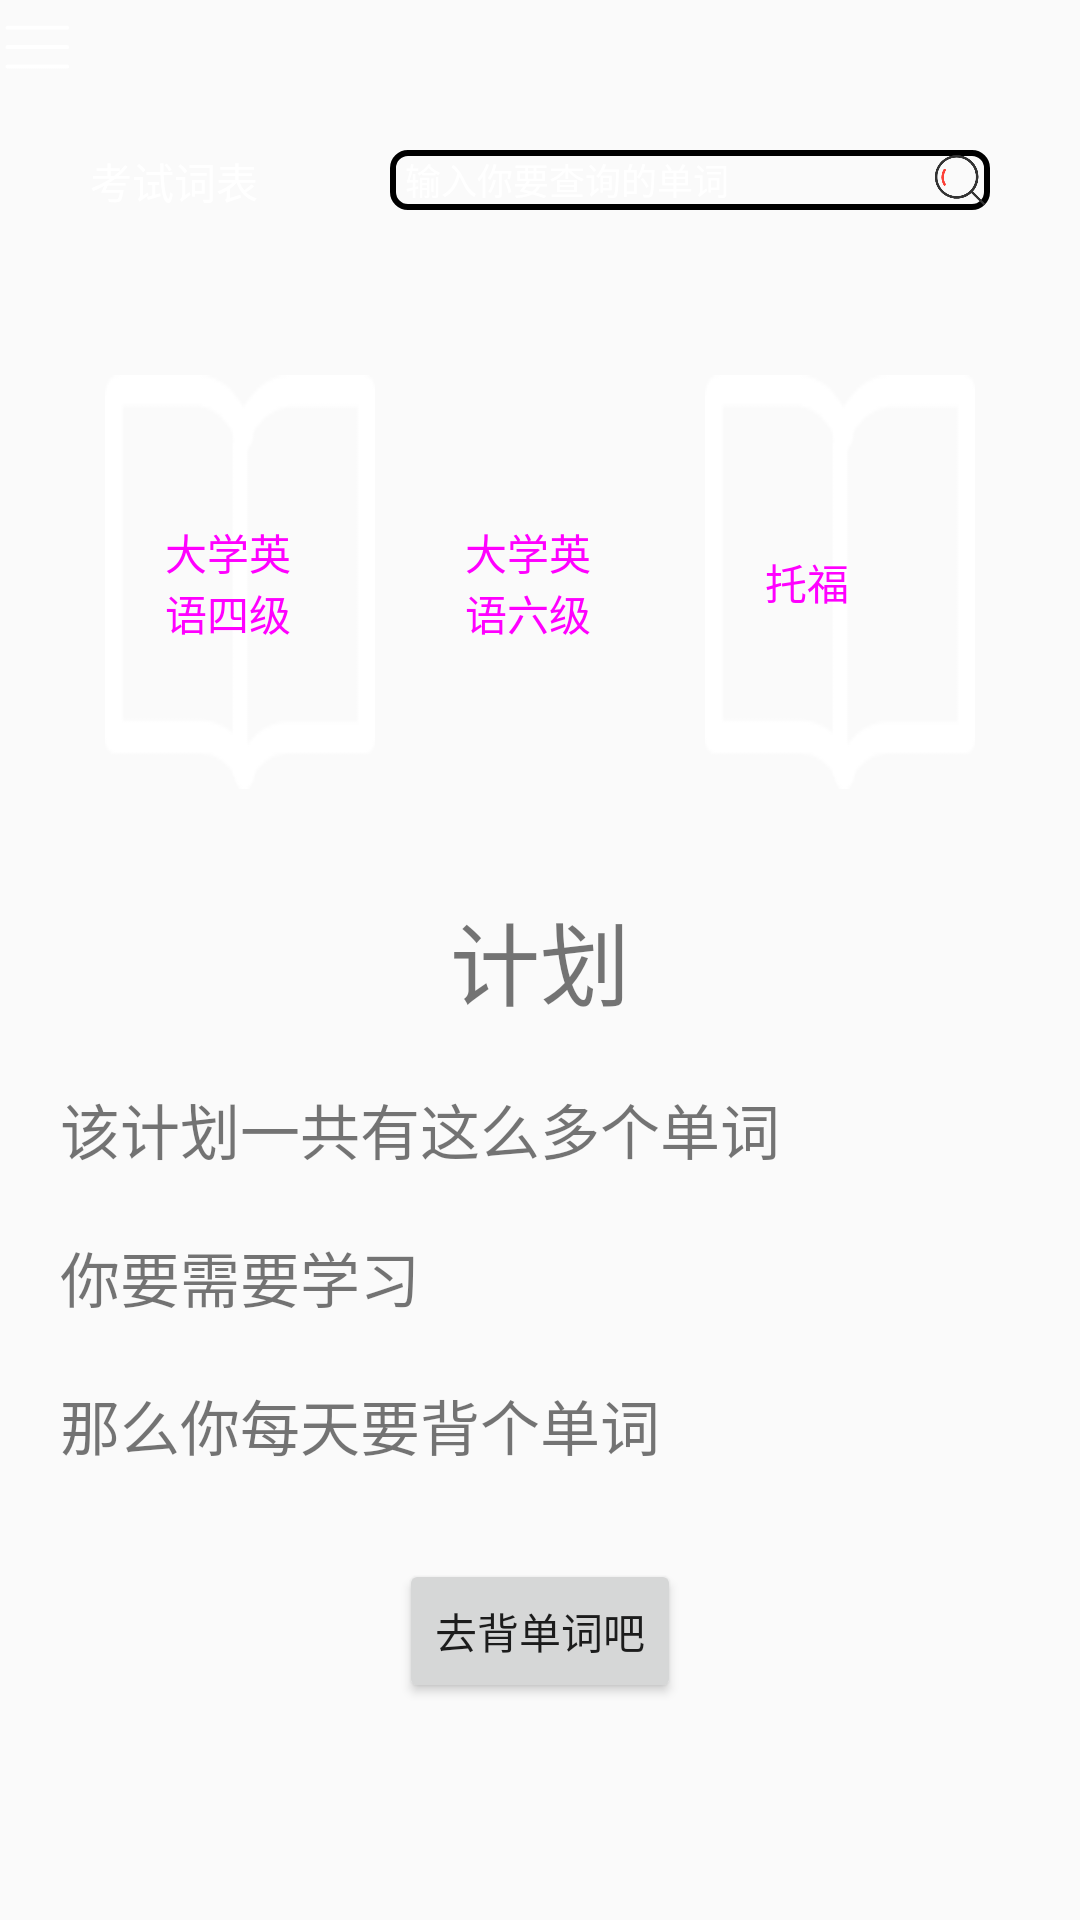

Here is an Android app screen rendered from its layout file. Give the layout XML and the strings, colors and styles it references.
<!-- AndroidManifest.xml: application theme Theme.MyApplication -->
<!-- res/layout/activity_main.xml -->
<?xml version="1.0" encoding="utf-8"?>
<androidx.drawerlayout.widget.DrawerLayout xmlns:android="http://schemas.android.com/apk/res/android"
    android:id="@+id/drawerlayout"
    xmlns:tools="http://schemas.android.com/tools"
    android:layout_width="match_parent"
    android:layout_height="match_parent"
    tools:context = ".MainActivity">
<LinearLayout
    android:layout_width="match_parent"
    android:layout_height="match_parent"
    android:orientation="vertical"
    android:layout_marginTop="20dp"
    android:padding="20dp">
    <RelativeLayout
        android:layout_width="match_parent"
        android:layout_height="40dp"
        android:padding="10dp">
        <TextView
            android:textColor="@color/white"
            android:id="@+id/main_title"
            android:layout_width="wrap_content"
            android:layout_height="20dp"
            android:text="@string/textname" />
        <EditText
            android:id="@+id/search_text"
            android:paddingLeft="5dp"
            android:layout_width="200dp"
            android:layout_height="match_parent"
            android:layout_toLeftOf="@id/main_search"
            android:layout_alignParentRight="true"
            android:layout_centerVertical="true"
            android:hint="输入你要查询的单词"
            android:textSize="12sp"
            android:textColorHint="@color/white"
            android:background="@drawable/main_et_bg"
            android:layout_alignRight="@id/main_title"
            android:layout_alignEnd="@id/main_title"
            android:layout_alignParentEnd="true"
            android:layout_toStartOf="@id/main_search"
            android:paddingStart="5dp" />
        <ImageView
            android:id="@+id/main_search"
            android:layout_width="20dp"
            android:onClick="search"
            android:layout_height="wrap_content"
            android:src="@drawable/search"
            android:layout_centerVertical="true"
            android:layout_alignParentRight="true"
            android:layout_alignParentEnd="true" />
    </RelativeLayout>
    <RadioGroup
        android:id="@+id/btn_rg"
        android:layout_width="match_parent"
        android:layout_height="wrap_content"
        android:layout_marginTop="30dp"
        android:orientation="horizontal"
        android:padding="10dp">
        <RadioButton
            android:id="@+id/siji_rtb"
            android:textColor="@drawable/radio_change"
            android:button="@null"
            android:background="@drawable/book1"
            android:layout_weight="1"
            android:padding="20dp"
            android:layout_margin="5dp"
            android:layout_height="fill_parent"
            android:layout_width="fill_parent"
            android:text="大学英语四级" />
        <RadioButton
            android:id="@+id/liuji_rtb"
            android:textColor="@drawable/radio_change"
            android:button="@null"
            android:layout_weight="1"
            android:padding="20dp"
            android:layout_margin="5dp"
            android:layout_height="fill_parent"
            android:layout_width="fill_parent"
            android:text="大学英语六级" />
        <RadioButton
            android:id="@+id/tuofu_rtb"
            android:textColor="@drawable/radio_change"
            android:button="@null"
            android:layout_weight="1"
            android:padding="20dp"
            android:background="@drawable/book1"
            android:layout_margin="5dp"
            android:layout_height="fill_parent"
            android:layout_width="fill_parent"
            android:text="托福" />
    </RadioGroup>
    <LinearLayout
        android:layout_width="match_parent"
        android:layout_height="0dp"
        android:orientation="vertical"
        android:layout_weight="2">
        <TextView
            android:id="@+id/jihua"
            android:layout_marginTop="20dp"
            android:gravity="center"
            android:layout_width="match_parent"
            android:layout_height="wrap_content"
            android:text="计划"
            android:textSize="30sp"/>
        <TextView
            android:id="@+id/num"
            android:layout_marginTop="20dp"
            android:layout_width="match_parent"
            android:layout_height="wrap_content"
            android:textSize="20sp"
            android:text="该计划一共有这么多个单词"/>
        <TextView
            android:layout_marginTop="20dp"
            android:id="@+id/day"
            android:layout_width="wrap_content"
            android:layout_height="wrap_content"
            android:textSize="20sp"
            android:text="你要需要学习"/>
        <LinearLayout
            android:layout_width="match_parent"
            android:layout_height="wrap_content"
            android:orientation="horizontal">
            <TextView
                android:id="@+id/wordday"
                android:layout_marginTop="20dp"
                android:layout_width="wrap_content"
                android:layout_height="wrap_content"
                android:textSize="20sp"
                android:text="那么你每天要背"/>
            <TextView
                android:id="@+id/num_sp"
                android:layout_marginTop="18dp"
                android:layout_width="wrap_content"
                android:layout_height="wrap_content" />
            <TextView
                android:layout_marginTop="20dp"
                android:textSize="20sp"
                android:layout_width="wrap_content"
                android:layout_height="wrap_content"
                android:text="个单词"/>
        </LinearLayout>
        <Button
            android:id="@+id/gotoxuexi"
            android:layout_gravity="center"
            android:onClick="gotoxuexiclick"
            android:layout_marginTop="30dp"
            android:layout_width="wrap_content"
            android:layout_height="wrap_content"
            android:text="去背单词吧"/>
        </LinearLayout>
</LinearLayout>
    <LinearLayout
        android:layout_width="match_parent"
        android:layout_height="match_parent">
        
        <include layout="@layout/top_view_bar"
            android:id="@+id/top_view_bar"/>
    </LinearLayout>
    
    <LinearLayout
        android:layout_gravity="start"
        android:id="@+id/ll"
        android:orientation="vertical"
        android:layout_width="300dp"
        android:layout_height="match_parent">
        <TextView
            android:id="@+id/username_show"
            android:layout_width="match_parent"
            android:layout_height="wrap_content"/>
        <Button
            android:layout_width="match_parent"
            android:layout_height="40dp"
            android:text="背单词"/>
        <Button
            android:layout_width="match_parent"
            android:layout_height="wrap_content"
            android:text="错词本"/>
        <Button
            android:layout_width="match_parent"
            android:layout_height="wrap_content"
            android:text="打卡记录"/>
        <Button
            android:layout_width="match_parent"
            android:layout_height="wrap_content"
            android:text="退出登陆"/>
    </LinearLayout>
</androidx.drawerlayout.widget.DrawerLayout>
<!-- res/layout/top_view_bar.xml (included above) -->
<?xml version="1.0" encoding="utf-8"?>
<LinearLayout xmlns:android="http://schemas.android.com/apk/res/android"
    android:orientation="horizontal" android:layout_width="match_parent"
    android:id="@+id/top_view_bar"
    android:layout_height="32dp">
    <ImageView
        android:id="@+id/top_view_left_iv"
        android:layout_gravity="center"
        android:layout_width="24dp"
        android:layout_height="24dp"
        android:src="@drawable/menu1"/>
    <ImageView
        android:layout_width="24dp"
        android:layout_height="24dp"
        />
</LinearLayout>
<!-- resources referenced by this layout -->
<resources>
  <color name="white">#ffffff</color>
  <!-- drawable book1: png bitmap (drawable, 2076 bytes) -->
  <!-- drawable main_et_bg (drawable) -->
  <?xml version="1.0" encoding="utf-8"?>
  <shape xmlns:android="http://schemas.android.com/apk/res/android"
      android:shape="rectangle">
      <corners android:radius="5dp"></corners>
      <stroke android:width="2dp" android:color="@color/black"></stroke>
  </shape>
  <!-- drawable menu1: png bitmap (drawable, 1094 bytes) -->
  <!-- drawable radio_change (drawable) -->
  <?xml version="1.0" encoding="utf-8"?>
  <selector xmlns:android="http://schemas.android.com/apk/res/android">
      <item android:drawable="@drawable/book1"
          android:state_checked="false"/>
      <item android:drawable="@drawable/book2"
          android:state_checked="true"
          />
  
  </selector>
  <!-- drawable search: png bitmap (drawable, 7911 bytes) -->
  <string name="textname">考试词表</string>
  <style name="Theme.MyApplication" parent="Theme.MaterialComponents.DayNight.NoActionBar.Bridge">
          
          <item name="colorPrimary">@color/purple_500</item>
          <item name="colorPrimaryVariant">@color/purple_700</item>
          <item name="colorOnPrimary">@color/white</item>
          
          <item name="colorSecondary">@color/teal_200</item>
          <item name="colorSecondaryVariant">@color/teal_700</item>
          <item name="colorOnSecondary">@color/black</item>
          
          <item name="android:statusBarColor" tools:targetApi="l">?attr/colorPrimaryVariant</item>
          
      </style>
  <color name="black">#000000</color>
  <!-- drawable book2: png bitmap (drawable, 2351 bytes) -->
  <color name="purple_500">#FF6200EE</color>
  <color name="purple_700">#FF3700B3</color>
  <color name="teal_200">#FF03DAC5</color>
  <color name="teal_700">#FF018786</color>
</resources>
